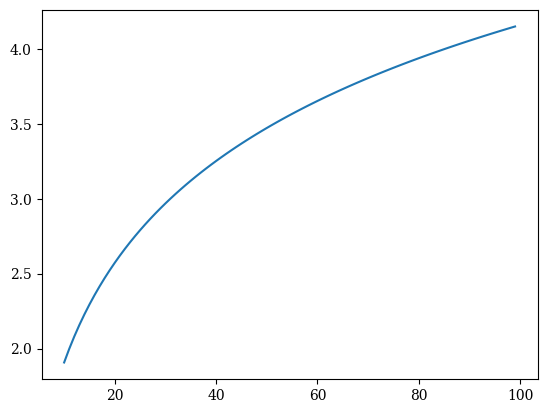

The script that saved this image:
#!/usr/bin/python
# -*- coding: utf8
import matplotlib.pyplot as plt
fsize=10
plt.rc("font",size=fsize)
plt.rc("font",family='serif')

import numpy as np
from scipy.optimize import curve_fit
from scipy.optimize import brentq
from numpy import linalg as LA
import sys
colors=['red','blue','green','rosybrown','sandybrown','gold','olivedrab']
nb_col = len(colors)
################################## 
### Déclaration fonctions ########
##################################
### Définition des matrices de transfert des différents modèles

############################
# Déclaration matrices
TC = 2/np.log(1.+np.power(2,0.5)) ; BETA = 1;

#betexp = lambda beta : np.exp(-beta)
#theta = lambda eig,h,r : 1/np.tan(h*eig) - r*np.sin(eig)/(1-r*np.cos(eig))
#eigenvalue = np.linspace(0,0.1,1e4)
#func = theta(eigenvalue,LY,betexp(BETA))
#
#zeros = np.where(abs(func)<1e-3)
#print zeros
#lambdamax = func[zeros[0][0]]
#print eigenvalue[zeros[0]]

def eigenvalue(beta,ly,prec):
    betexp = lambda beta : np.exp(-beta)
    theta = lambda eig,h,r : 1/np.tan(h*eig) - r*np.sin(eig)/(1-r*np.cos(eig))

    X = np.linspace(1e-20,1,pow(10,prec))
    func = theta(X[0],ly,betexp(BETA))
    for i,x in enumerate(X[1:]) :
        functmp = theta(x,ly,betexp(BETA))
        if(func*functmp < 0 ):
            zero = brentq(theta,X[i-1],x,args=(ly,betexp(beta)))
            return -np.log(zero)
        else :
            func = functmp
    return False

LY = np.arange(10,100)
free_energy = np.empty(LY.size)
for i,ly in enumerate(LY) :
    free_energy[i] = eigenvalue(BETA,ly,4)

axfree = plt.subplot(111)
axfree.plot(LY,free_energy)

plt.show()
